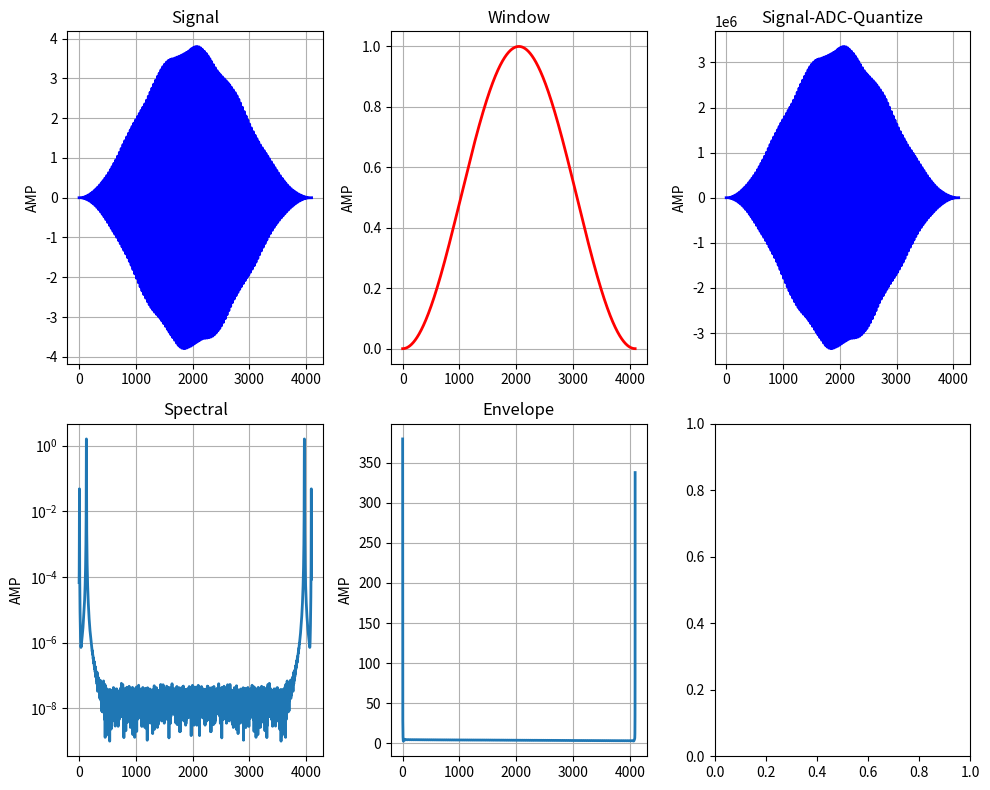

This chart was generated by the following Python code:
import sys
import numpy as np
import matplotlib.pyplot as plt
from scipy.fft import fft, ifft
from scipy.signal import find_peaks
from scipy.optimize import curve_fit
from enum import Enum, auto
import warnings
warnings.filterwarnings('ignore')

### defination
class Window(Enum):
    RECT = auto()
    HANN = auto()
    HAMM = auto()
    BLACKMAN = auto()
    
class HyperParamAndSignal:
    def __init__(
        self,
        freq_sample = 44100,
        n_sample = 4096,
        decay_rate = 2.0,
        white_noise_level = 0.1,
    ):
        self.fs = freq_sample
        self.n_sample = n_sample
        self.decay_rate = decay_rate
        self.white_noise_level = white_noise_level
        self.duration = float(self.n_sample / self.fs)
        
    def FS(self) -> int:
        return self.fs
    def N(self) -> int:
        return self.n_sample
    def DR(self) -> float:
        return self.decay_rate
    def WNL(self) -> float:
        return self.white_noise_level
    def DT(self) -> float:
        return self.duration
        
    def generate_signal(
        self, 
        A0 : float = 1.0, 
        freq : float = 10.0, 
        phase : float = 0,
        nA0 : float = 0.1, 
        nfreq : float = 0, 
        nphase : float = 0,
    ):
        tp =  np.linspace(0, self.duration, self.n_sample, endpoint=False)
        signal = A0 * np.exp(-self.decay_rate * tp) * np.sin(2 * np.pi * freq * tp + phase)
        if nfreq != 0:
            signal = signal + nA0 * np.sin(2 * np.pi * nfreq * tp + phase)
        if self.white_noise_level > 0.0:
            signal = signal + self.white_noise_level * np.random.randn(self.n_sample)
        return signal
    
    def adc_quantize(
        self,
        signal_analog : np.ndarray,
        v_ref : float = 5.0, 
        num_bits : int = 12, 
        quantization_type : str ='mid-tread',
    ):
        max_abs_val = np.max(np.abs(signal_analog))
        signal = signal_analog / max_abs_val
        
        q = v_ref / (2 ** num_bits)
        num_levels = 2 ** num_bits
        
        if quantization_type == 'mid-tread':
            digital_min = -num_levels // 2
            digital_max = num_levels // 2 - 1
        else:
            digital_min = -num_levels // 2 + 1
            digital_max = num_levels // 2
        
        signal_clipped = np.clip(signal, -v_ref/2, v_ref/2)
        signal_digital = np.round(signal_clipped / q)
        signal_digital = np.clip(signal_digital, digital_min, digital_max)
        signal_quantized_voltage = signal_digital * q
        # quantization_error = signal_clipped - signal_quantized_voltage
        return signal_quantized_voltage * max_abs_val, signal_digital
    
    def apply_window(
        self, 
        signal : np.ndarray,
        win_type : Window = Window.RECT,
    ):
        if win_type == Window.RECT:
            return signal, np.ones(self.n_sample)
        elif win_type == Window.HANN:
            hanning_window = np.hanning(self.n_sample)
            return signal * hanning_window, hanning_window
        elif win_type == Window.HAMM:
            hamming_window = np.hamming(self.n_sample)
            return signal * hamming_window, hamming_window
        elif win_type == Window.BLACKMAN:
            blackman_window = np.blackman(self.n_sample)
            return signal * blackman_window, blackman_window
        else:
            raise NotImplementedError("Not support window type")

def find_local_maxima_manual(
    n_sampe : int,
    fft_vec : np.ndarray,
    th_val : float = 0.0,
):
    maxima = []
    index = []
    for i in range(1, n_sampe // 2 - 1):
        if fft_vec[i] > fft_vec[i-1] and fft_vec[i] >= fft_vec[i+1] and fft_vec[i] > th_val:
            index.append(i)
            maxima.append(fft_vec[i])
    
    indices = np.argpartition(maxima, -2)[-2:]
    return np.array([index[i] for i in indices])
    # peaks, properties = find_peaks(fft_vec, height=th_val, distance=len(fft_vec) // 100, prominence=np.std(fft_vec))
    # if len(peaks) >= 2:
    #     indices = np.argpartition(peaks, -2)[-2:]
    # else:
    #     indices = peaks
    # return np.array([i for i in indices])    

def candan_delta_est(
    n_sampe : int,
    pos : int,
    fft_real : np.ndarray,
    fft_imag : np.ndarray,
):
    up_factor = fft_real[pos - 1] - fft_real[pos + 1] + (fft_imag[pos - 1] - fft_imag[pos + 1]) * 1j
    down_factor = 2 * fft_real[pos] - fft_real[pos - 1] - fft_real[pos + 1] \
                + (2 * fft_imag[pos] - fft_imag[pos - 1] - fft_imag[pos + 1]) * 1j
    delta = np.tan(np.pi / n_sampe) / (np.pi / n_sampe) * np.real(up_factor / down_factor)
    return delta

def freq_estimate(
    fs :int,
    n_sampe : int,
    pos : int,
    fft_real : np.ndarray,
    fft_imag : np.ndarray,
    osignal : np.ndarray,
    fft_magnitude : np.ndarray,
    win_type : Window = Window.RECT,
):  
    pos = max(1, pos)
    pos = min(n_sampe / 2 - 1, pos)
    
    # direct freq findding
    direct_detect_freq = pos * (float(fs) / n_sampe)
    
    # candan freq detection
    delta = 0.0
    amp_val = 0.0
    if win_type == Window.RECT:
        delta = candan_delta_est(n_sampe, pos, fft_real, fft_imag)
        amp_val = np.sqrt(fft_real[pos]**2 + fft_imag[pos]**2) * (2.0 / n_sampe) / np.abs(np.sinc(delta))
        
        # print(f"pos={pos}, delta={delta}, amp_val={amp_val}, dr={np.abs(np.sinc(delta))}")
        candan_detect_freq = (pos + delta) * (float(fs) / n_sampe)
        return direct_detect_freq, candan_detect_freq, amp_val
    
    window_val = np.ones(n_sampe // 2)
    if win_type == Window.HANN:
        window_val = np.hanning(n_sampe // 2)
    elif win_type == Window.HAMM:
        window_val = np.hanning(n_sampe // 2)
    elif win_type == Window.BLACKMAN:
        window_val = np.hanning(n_sampe // 2)
    else:
        raise NotImplementedError("Candan est not support window type")
    
    # phase diff method
    fft_left_half = fft(osignal[: n_sampe // 2 ] * window_val, n_sampe)
    fft_right_half = fft(osignal[n_sampe // 2 :] * window_val, n_sampe)
    ph1, ph2 = np.angle(fft_left_half[pos]), np.angle(fft_right_half[pos])
    dph = ph2 - ph1
    dph = dph - 2 * np.pi * np.round(dph / (2 * np.pi))
    delta = dph / np.pi
    
    # only use candan estimate for usage of reference phase sign
    dlpra = candan_delta_est(n_sampe, pos, fft_real, fft_imag)
   
    if delta >= 0.5:
        delta -= 1
    elif delta < -0.5:
        delta += 1
         
    if dlpra > 0:
        if delta < 0:
            delta += 1.0     
    else:
        if delta > 0:
            delta -= 1
    
    amp_factor = 1.0
    if win_type == Window.HANN:
        # th_factor = 0.5 * np.sinc(delta) + 0.25 * np.sinc(delta - 1) + 0.25 * np.sinc(delta + 1)
        # th_factor_sign = 0.5 * np.sinc(delta - np.sign(delta)) + 0.25 * np.sinc(delta - np.sign(delta) - 1) + 0.25 * np.sinc(delta - np.sign(delta) + 1)
        
        # if np.abs(th_factor_sign) > np.abs(th_factor):
        #     delta = delta - np.sign(delta)
        #     amp_factor = th_factor_sign
        # else:
        #     amp_factor = th_factor
        amp_factor = 0.5 * np.sinc(delta) + 0.25 * np.sinc(delta - 1) + 0.25 * np.sinc(delta + 1)
    elif win_type == Window.HAMM:
        # th_factor = 0.54 * np.sinc(delta) + 0.23 * np.sinc(delta - 1) + 0.23 * np.sinc(delta + 1)
        # th_factor_sign = 0.54 * np.sinc(delta - np.sign(delta)) + 0.23 * np.sinc(delta - np.sign(delta) - 1) + 0.23 * np.sinc(delta - np.sign(delta) + 1)
        
        # if np.abs(th_factor_sign) > np.abs(th_factor):
        #     delta = delta - np.sign(delta)
        #     amp_factor = th_factor_sign
        # else:
        #     amp_factor = th_factor
        amp_factor = 0.54 * np.sinc(delta) + 0.23 * np.sinc(delta - 1) + 0.23 * np.sinc(delta + 1)
    elif win_type == Window.BLACKMAN:
        # th_factor = 0.42 * np.sinc(delta) - 0.25 * np.sinc(delta - 1) - 0.25 * np.sinc(delta - 1) \
        #     + 0.04 * np.sinc(delta - 2) + 0.04 * np.sinc(delta + 2)   
        # s_delta = delta - np.sign(delta)
        # th_factor_sign = 0.42 * np.sinc(s_delta) - 0.25 * np.sinc(s_delta - 1) - 0.25 * np.sinc(s_delta - 1) \
        #     + 0.04 * np.sinc(s_delta - 2) + 0.04 * np.sinc(s_delta + 2)

        # if np.abs(th_factor_sign) > np.abs(th_factor):
        #     delta = delta - np.sign(delta)
        #     amp_factor = th_factor_sign
        # else:
        #     amp_factor = th_factor
        amp_factor = 0.42 * np.sinc(delta) - 0.25 * np.sinc(delta - 1) - 0.25 * np.sinc(delta - 1) \
            + 0.04 * np.sinc(delta - 2) + 0.04 * np.sinc(delta + 2)
    else:
        raise NotImplementedError("Candan est not support window type")

    amp_val = np.sqrt(fft_real[pos]**2 + fft_imag[pos]**2) * (2.0 / n_sampe) / np.abs(amp_factor)
    print(f"pos={pos}, delta={delta}, amp_val={amp_val}")
    candan_detect_freq = (pos + delta) * (float(fs) / n_sampe)
    
    return direct_detect_freq, candan_detect_freq, amp_val
    
def sensor_noise_freq_metric(
    detect_result : dict,
):
    if len(detect_result) > 2:
        raise "Only support with sensor and noise analysis"
    
    if len(detect_result) == 1:
        sensor_freq = 0.0
        sensor_amplitude = 0.0
        noise_freq = 0.0
        noise_amplitude = 0.0
        sensor_to_noise_ratio = 0.0  
        for p in detect_result:
            sensor_freq = p["candan_detect_freq"]
            sensor_amplitude = p["val"]
        return sensor_freq, sensor_amplitude, noise_freq, noise_amplitude, sensor_to_noise_ratio

    last_val = 0.0
    senor_pos = 0
    for p in detect_result:
        if p["val"] > last_val:
            last_val = p["val"]
            senor_pos = p["pos"]
     
    sensor_freq = 0.0
    sensor_amplitude = 0.0
    noise_freq = 0.0
    noise_amplitude = 0.0
    sensor_to_noise_ratio = 0.0       
    for p in detect_result:
        if senor_pos == p["pos"]:
            sensor_freq = p["candan_detect_freq"]
            sensor_amplitude = p["val"]
        else:
            noise_freq = p["candan_detect_freq"]
            noise_amplitude = p["val"]
    
    sensor_to_noise_ratio = 20 * np.log10(sensor_amplitude / noise_amplitude)
    
    return sensor_freq, sensor_amplitude, noise_freq, noise_amplitude, sensor_to_noise_ratio

def freq_hilbert_filter(
    n_sampe : int,
    fft_real : np.ndarray,
    fft_imag : np.ndarray,
):
    hilbert_arr = np.zeros(n_sampe, dtype=float)
    if n_sampe % 2 == 0:
        hilbert_arr[0] = 1.0
        hilbert_arr[1 : n_sampe // 2] = 2.0
        hilbert_arr[n_sampe // 2] = 1.0
    else:
        hilbert_arr[0] = 1.0
        hilbert_arr[1 : n_sampe // 2] = 2.0
    
    return fft_real * hilbert_arr, fft_imag * hilbert_arr

def calc_decay_ratio(
    n_sampe : int,
    y : np.ndarray,
    x : np.ndarray,
):
    f1 = n_sampe * np.sum(x * y) - np.sum(x) * np.sum(y)
    f2 = n_sampe * np.sum(x**2) - np.sum(x)**2
    return  f1 / f2

# ============================================================================
# algo sim show
# ============================================================================
if __name__ == "__main__":

    FS = 4096 * 8
    NS = 4096
    # orign_freq = [580, 850, 1016.660156, 2000.1275, 3468.976, 4765.1679, 5832.4198]
    orign_freq = [1027.98432]
    orign_freq_amp = 4.5
    signal_decay_rate = 3
    noise_freq = 50
    noise_freq_amp = 0.1
    wnl = 0.000001
    win_type = Window.HANN
    V_REF = 5
    ADC_BITS = 24
    TRUC = 1
    
    # picture four
    fig, axes = plt.subplots(2, 3, figsize=(10, 8))
    hps = HyperParamAndSignal(freq_sample=FS, n_sample=NS, decay_rate=signal_decay_rate, white_noise_level=wnl)
    for fq in orign_freq:
        # generate signal and window
        osignal = hps.generate_signal(A0=orign_freq_amp, freq=fq, nA0=noise_freq_amp, nfreq=noise_freq)
        signal_analog, window_val = hps.apply_window(osignal, win_type)
        signal, s_d = hps.adc_quantize(signal_analog, V_REF, ADC_BITS)

        # fft 
        fft_res = fft(signal, NS)
        fft_real = fft_res.real
        fft_imag = fft_res.imag
        fft_magnitude = np.sqrt(fft_real**2 + fft_imag**2) * (2.0 / hps.N())

        # hilbert change for envelope
        hilbert_real, hilbert_imag = freq_hilbert_filter(hps.N(), fft_real, fft_imag)
        hilbert_complex_signal = hilbert_real + 1j * hilbert_imag
        hilbert_res = ifft(hilbert_complex_signal)
        signal_envelope = np.abs(hilbert_res / np.abs(window_val))
        
        # calc for decay_ratio
        ln_result = np.log(signal_envelope)
        tp = np.linspace(0, hps.DT(), hps.N(), endpoint=False)
        decay_ratio = calc_decay_ratio(hps.N() - 2 * TRUC, ln_result[TRUC:-TRUC], tp[TRUC:-TRUC]) * (-1.0)
        print(f"decay_ratio={decay_ratio:4.6f}")
        
        # find local max and candan detection for every peak
        vec_pos = find_local_maxima_manual(hps.N(), fft_magnitude, th_val=0.01)
        detect_result = []
        for pos in vec_pos:
            if pos == 0 or pos == hps.N() / 2:
                continue
            direct_detect_freq, candan_detect_freq, amp_val = freq_estimate(hps.FS(), hps.N(), pos, fft_real, fft_imag, osignal, fft_magnitude, win_type)
            one_peak = {"pos": pos, "val":amp_val, \
                        "direct_detect_freq":direct_detect_freq, "candan_detect_freq":candan_detect_freq}
            detect_result.append(one_peak)
        
        # get metric
        sensor_freq, sensor_amplitude, noise_freq, noise_amplitude, sensor_to_noise_ratio = sensor_noise_freq_metric(detect_result)
        
        # correct the amp
        drsample = np.abs(np.exp(-decay_ratio * tp))
        sensor_amplitude = np.sum(sensor_amplitude / drsample) / hps.N()
        noise_amplitude = np.sum(noise_amplitude / drsample) / hps.N()
        
        print(f"sensor_freq={sensor_freq:4.6f}Hz")
        print(f"sensor_amplitude={sensor_amplitude:4.6f}")
        print(f"noise_freq={noise_freq:4.6f}Hz")
        print(f"noise_amplitude={noise_amplitude:4.6f}")
        print(f"sensor_to_noise_ratio={sensor_to_noise_ratio:4.6f}dB")
    
    # sys.exit(1)
    axes[0, 0].plot(signal_analog, 'b-', linewidth=2)
    axes[0, 0].set_title('Signal')
    axes[0, 0].set_ylabel('AMP')
    axes[0, 0].grid(True)
    
    axes[0, 1].plot(window_val, 'r-', linewidth=2)
    axes[0, 1].set_title('Window')
    axes[0, 1].set_ylabel('AMP')
    axes[0, 1].grid(True)
    
    axes[0, 2].plot(s_d, 'b-', linewidth=2)
    axes[0, 2].set_title('Signal-ADC-Quantize')
    axes[0, 2].set_ylabel('AMP')
    axes[0, 2].grid(True)

    axes[1, 0].semilogy(fft_magnitude, linewidth=2)
    # axes[1, 0].plot(fft_magnitude, linewidth=2)
    axes[1, 0].set_title('Spectral')
    axes[1, 0].set_ylabel('AMP')
    axes[1, 0].grid(True)
    
    axes[1, 1].plot(signal_envelope, linewidth=2)
    axes[1, 1].set_title('Envelope')
    axes[1, 1].set_ylabel('AMP')
    axes[1, 1].grid(True)
    plt.tight_layout()
    plt.show()